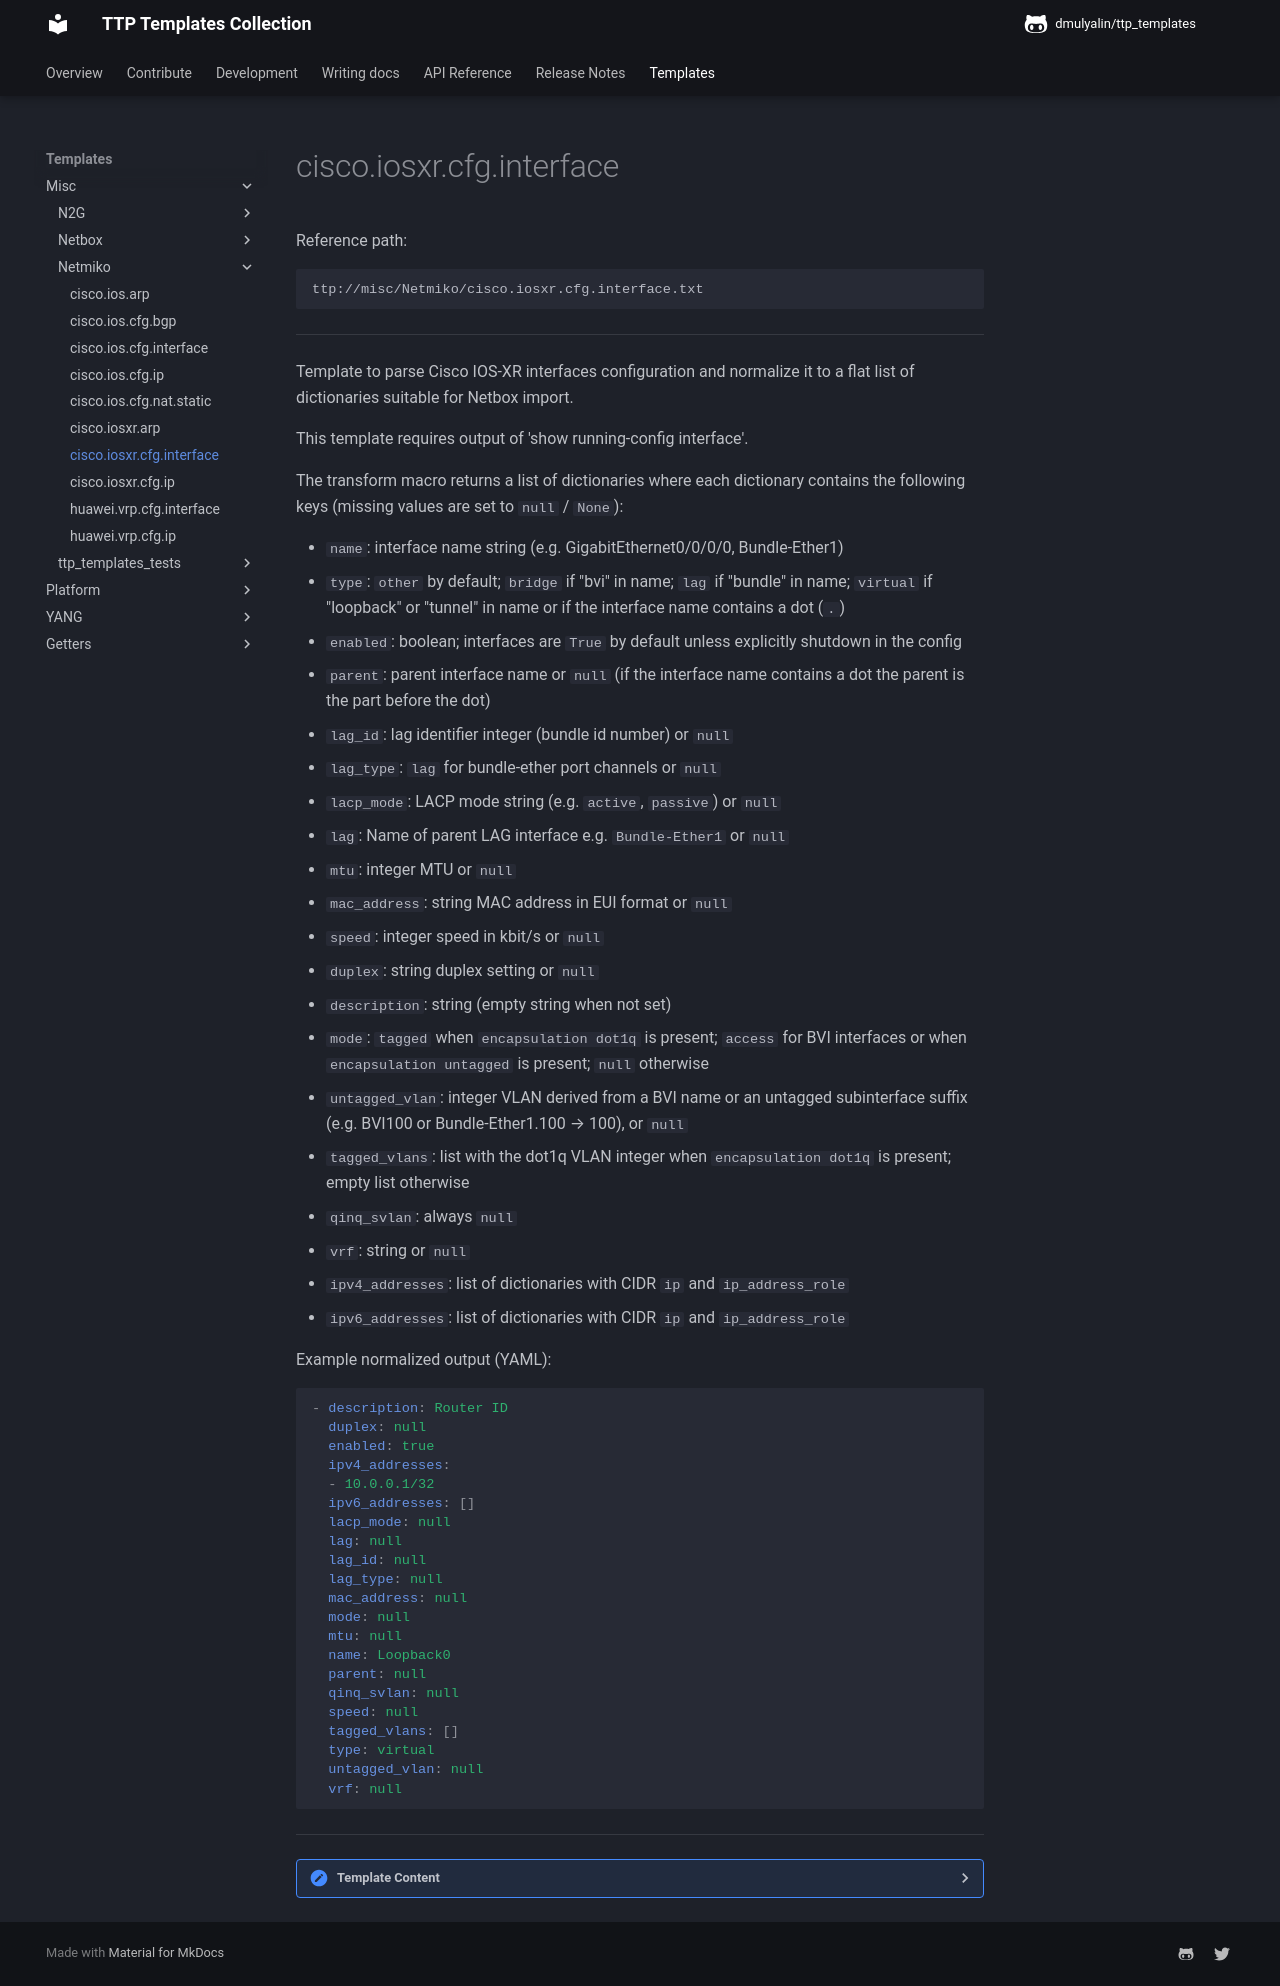

repository: dmulyalin/ttp_templates · page: ttp_templates/misc.Netmiko.cisco.iosxr.cfg.interface/index.html · generator: mkdocs

Reference path:
```
ttp://misc/Netmiko/cisco.iosxr.cfg.interface.txt
```

---



Template to parse Cisco IOS-XR interfaces configuration and normalize it to a
flat list of dictionaries suitable for Netbox import.

This template requires output of 'show running-config interface'.

The transform macro returns a list of dictionaries where each dictionary
contains the following keys (missing values are set to `null` / `None`):

- `name`: interface name string (e.g. GigabitEthernet0/0/0/0, Bundle-Ether1)
- `type`: ``other`` by default; ``bridge`` if "bvi" in name;
    ``lag`` if "bundle" in name; ``virtual`` if "loopback" or "tunnel" in name
    or if the interface name contains a dot (`.`)
- `enabled`: boolean; interfaces are `True` by default unless explicitly
    shutdown in the config
- `parent`: parent interface name or `null` (if the interface name contains
    a dot the parent is the part before the dot)
- `lag_id`: lag identifier integer (bundle id number) or `null`
- `lag_type`: ``lag`` for bundle-ether port channels or `null`
- `lacp_mode`: LACP mode string (e.g. ``active``, ``passive``) or `null`
- `lag`: Name of parent LAG interface e.g. `Bundle-Ether1` or `null`
- `mtu`: integer MTU or `null`
- `mac_address`: string MAC address in EUI format or `null`
- `speed`: integer speed in kbit/s or `null`
- `duplex`: string duplex setting or `null`
- `description`: string (empty string when not set)
- `mode`: ``tagged`` when `encapsulation dot1q` is present; ``access`` for BVI interfaces or when `encapsulation untagged` is present; `null` otherwise
- `untagged_vlan`: integer VLAN derived from a BVI name or an untagged subinterface suffix (e.g. BVI100 or Bundle-Ether1.100 → 100), or `null`
- `tagged_vlans`: list with the dot1q VLAN integer when `encapsulation dot1q` is present; empty list otherwise
- `qinq_svlan`: always `null`
- `vrf`: string or `null`
- `ipv4_addresses`: list of dictionaries with CIDR `ip` and `ip_address_role`
- `ipv6_addresses`: list of dictionaries with CIDR `ip` and `ip_address_role`

Example normalized output (YAML):

```yaml
- description: Router ID
  duplex: null
  enabled: true
  ipv4_addresses:
  - 10.0.0.1/32
  ipv6_addresses: []
  lacp_mode: null
  lag: null
  lag_id: null
  lag_type: null
  mac_address: null
  mode: null
  mtu: null
  name: Loopback0
  parent: null
  qinq_svlan: null
  speed: null
  tagged_vlans: []
  type: virtual
  untagged_vlan: null
  vrf: null
```




---

<details><summary>Template Content</summary>
```
<doc>
Template to parse "show running-config interface" output for Cisco IOSXR.
</doc>

<input>
commands = ["show running-config interface"]
</input>

<extend template="ttp://platform/cisco_xr_show_running_config_interface.txt"/>
```
</details>
